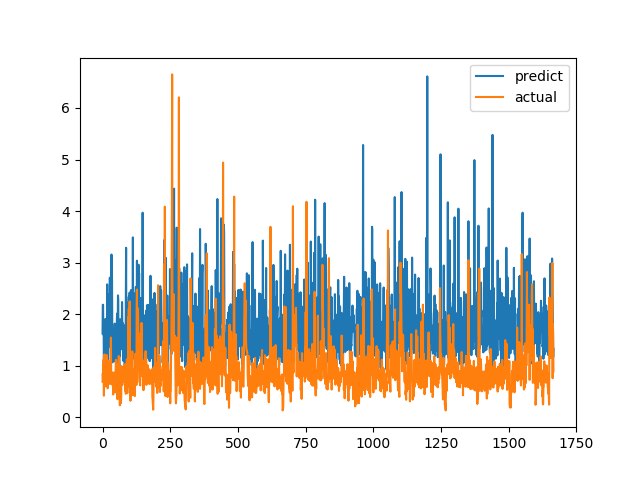

Data behind this chart, as committed beside it:
predict, actual
1.628, 0.6915
2.183, 0.8558
2.18, 0.7094
1.605, 1.015
1.773, 1.116
0.939, 0.4183
1.658, 1.002
1.22, 1.219
1.33, 1.143
1.716, 0.6528
1.29, 0.6747
1.909, 0.601
1.562, 0.6695
1.224, 0.6538
1.858, 0.7814
0.9831, 1.206
0.8594, 0.8469
2.578, 0.8286
1.5, 0.6482
1.14, 0.5624
1.151, 0.7183
1.031, 1.1
1.788, 0.9542
2.146, 0.729
2.389, 0.6694
1.373, 0.8631
1.609, 0.6465
2.708, 0.8223
1.632, 0.9236
2.655, 0.8301
1.739, 1.067
1.387, 1.546
1.059, 0.6827
3.157, 0.6386
2.324, 0.6464
2.656, 0.6881
1.584, 0.7274
1.065, 0.65
1.518, 0.8694
1.647, 0.4409
1.693, 0.4519
1.39, 0.7575
1.347, 0.4952
1.631, 0.6851
1.506, 0.7244
1.817, 0.8654
1.082, 0.74
1.526, 0.8071
1.265, 0.8204
1.481, 1.114
1.548, 1.109
1.269, 0.4751
1.041, 1.039
1.913, 0.9458
2.013, 0.7878
1.471, 0.3505
1.68, 0.9368
2.363, 0.9868
2.273, 0.647
1.257, 1.03
... 1,606 more rows
